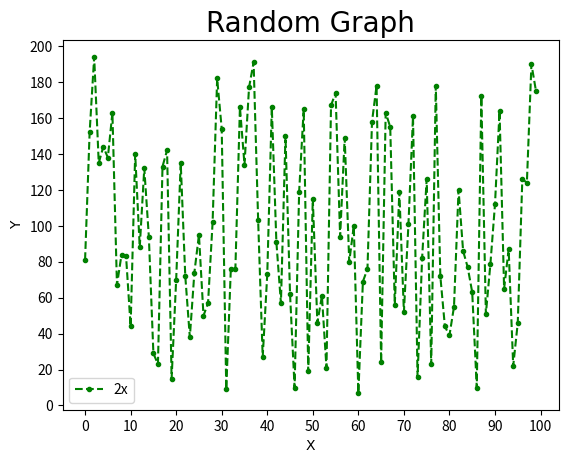

Here is the Python script that generated this plot:
import random
import matplotlib.pyplot as plt
x = []
y = []
f = [i*10 for i in range(11)]
f2 = [i*20 for i in range(11)]
x_axis = 0
for i in range(100):
    y_axis = random.randint(1,200)
    x.append(x_axis)
    y.append(y_axis)
    x_axis += 1


print(x)
print(y)
plt.plot(x,y, "g.--", label="2x")
plt.title("Random Graph", fontdict={"fontname": "Garamond", "fontsize":20})
plt.xlabel("X", fontdict={"fontname": "Garamond", "fontsize":10})
plt.ylabel("Y", fontdict={"fontname": "Garamond", "fontsize":10})
plt.xticks(f)
plt.yticks(f2)
plt.legend()
plt.show()
